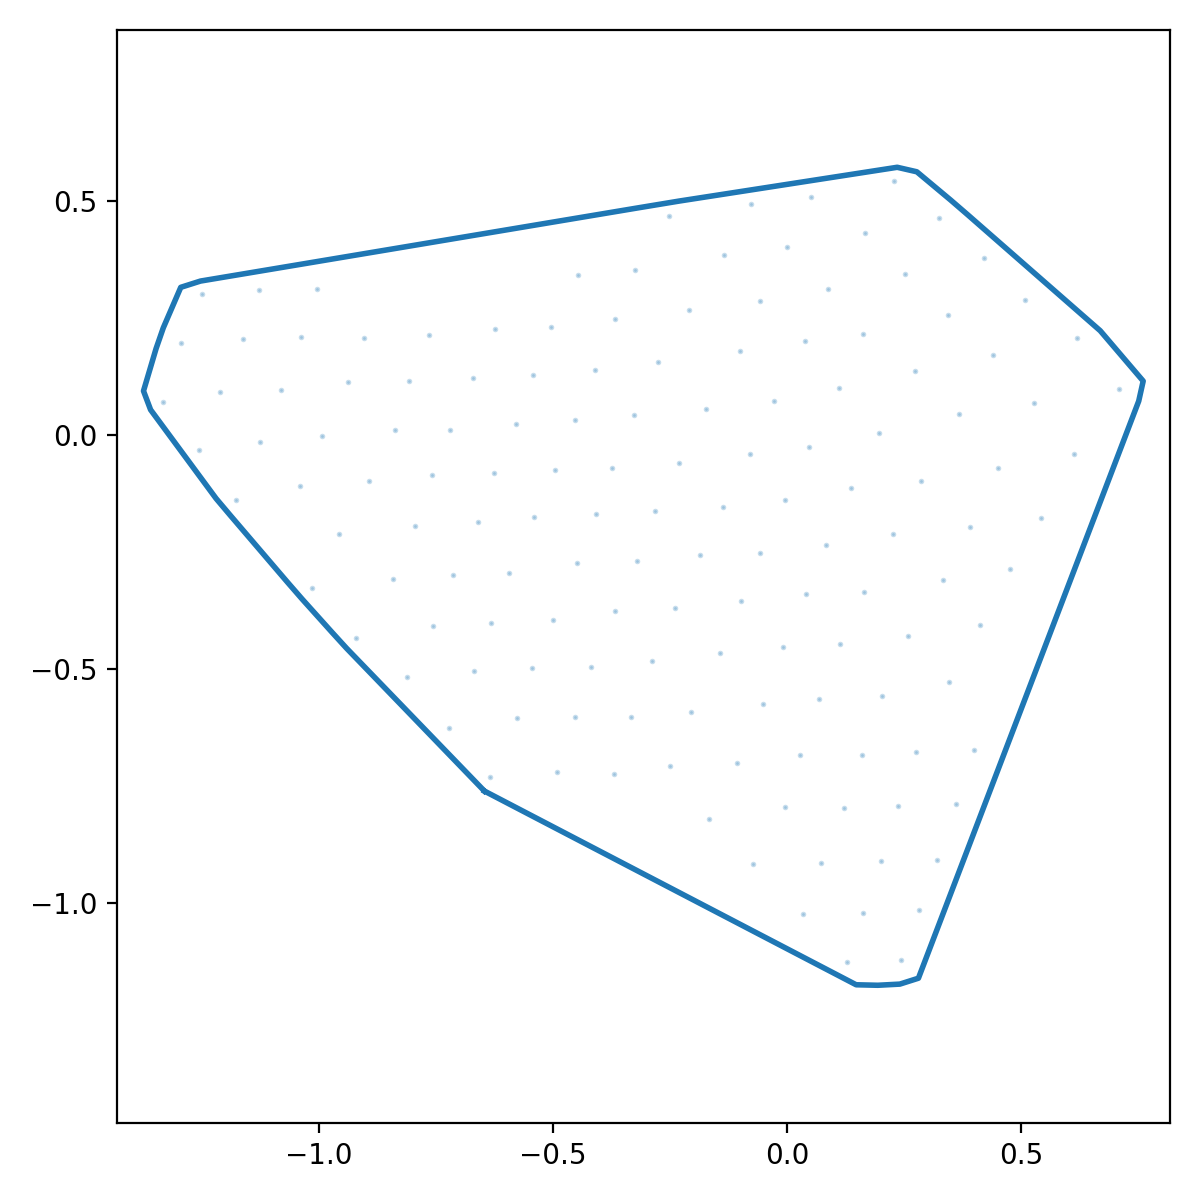

Source data for this figure (header and first rows):
x_norm, y_norm
-0.6467, -0.7602
-0.6049, -0.782
-0.5631, -0.8038
-0.5213, -0.8256
-0.4795, -0.8474
-0.4377, -0.8692
-0.3959, -0.891
-0.3541, -0.9127
-0.3123, -0.9345
-0.2705, -0.9563
-0.2287, -0.9781
-0.1869, -0.9999
-0.145, -1.022
-0.1032, -1.043
-0.06143, -1.065
-0.01963, -1.087
0.02218, -1.109
0.06399, -1.131
0.1058, -1.152
0.1476, -1.174
0.1939, -1.175
0.241, -1.173
0.2807, -1.16
0.2975, -1.116
0.3143, -1.072
0.3311, -1.028
0.3479, -0.984
0.3647, -0.9399
0.3816, -0.8959
0.3984, -0.8518
0.4152, -0.8078
0.432, -0.7638
0.4488, -0.7197
0.4656, -0.6757
0.4824, -0.6316
0.4992, -0.5876
0.5161, -0.5435
0.5329, -0.4995
0.5497, -0.4554
0.5665, -0.4114
0.5833, -0.3674
0.6001, -0.3233
0.6169, -0.2793
0.6337, -0.2352
0.6505, -0.1912
0.6674, -0.1471
0.6842, -0.1031
0.701, -0.05905
0.7178, -0.01501
0.7346, 0.02904
0.7514, 0.07308
0.761, 0.1159
0.7304, 0.1518
0.6998, 0.1876
0.6691, 0.2234
0.6337, 0.2545
0.5982, 0.2855
0.5627, 0.3166
0.5272, 0.3476
0.4917, 0.3787
... 68 more rows
